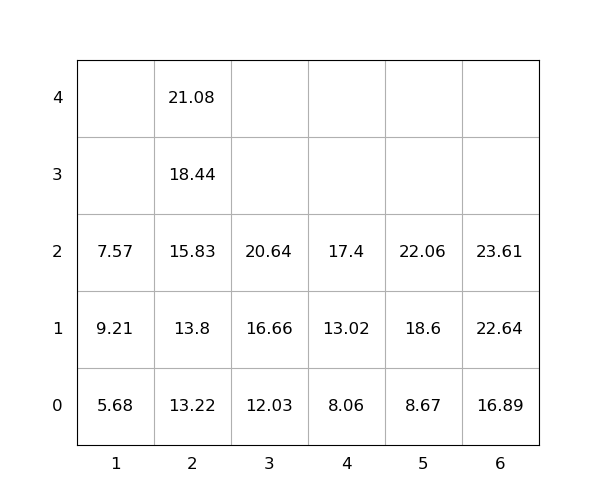

The file beside this chart, header and first rows:
idx, loc_x, loc_y, loc_z, weight, seq, emerg, reloc, size(ft)
1, 6, 0, 0, 16.89, 1, 0, 0, 20
2, 2, 0, 0, 13.22, 2, 0, 0, 20
3, 6, 0, 1, 22.64, 3, 0, 0, 20
4, 3, 0, 0, 12.03, 4, 0, 0, 20
5, 5, 0, 0, 8.67, 5, 0, 0, 20
6, 3, 0, 1, 16.66, 6, 0, 0, 20
7, 3, 0, 2, 20.64, 7, 0, 0, 20
8, 1, 0, 0, 5.68, 8, 0, 0, 20
9, 2, 0, 1, 13.8, 9, 0, 0, 20
10, 5, 0, 1, 18.6, 10, 0, 0, 20
11, 2, 0, 2, 15.83, 11, 0, 0, 20
12, 5, 0, 2, 22.06, 12, 0, 0, 20
13, 4, 0, 0, 8.06, 13, 0, 0, 20
14, 6, 0, 2, 23.61, 14, 0, 0, 20
15, 2, 0, 3, 18.44, 15, 0, 0, 20
16, 2, 0, 4, 21.08, 16, 0, 0, 20
17, 4, 0, 1, 13.02, 17, 0, 0, 20
18, 4, 0, 2, 17.4, 18, 0, 0, 20
19, 1, 0, 1, 9.21, 19, 0, 1.0, 20
20, 1, 0, 2, 7.57, 20, 0, 1.0, 20
